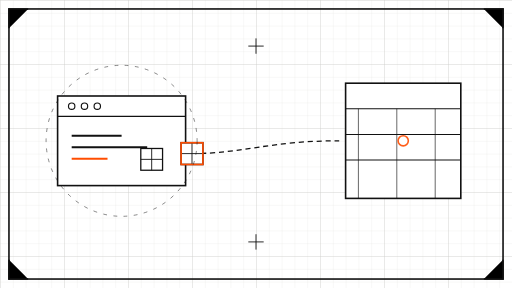
t = 0.00 s
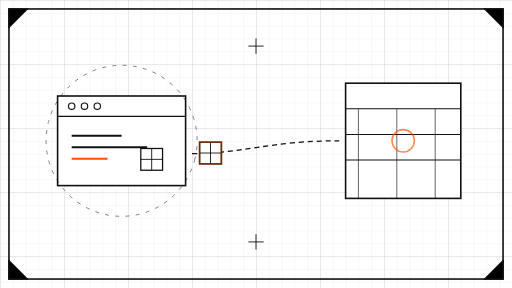
t = 1.75 s
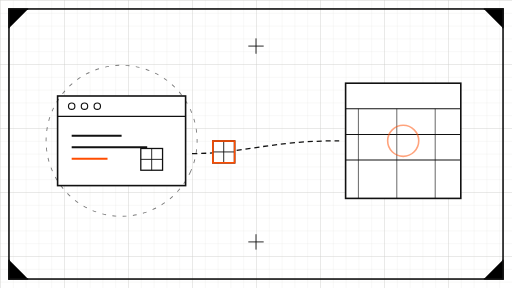
t = 3.00 s
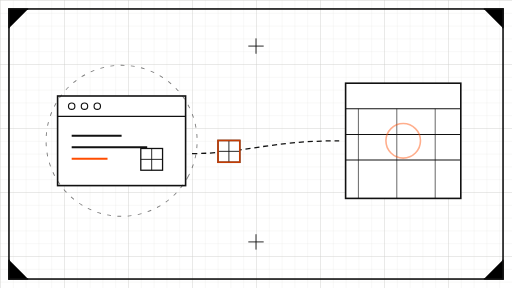
t = 3.50 s
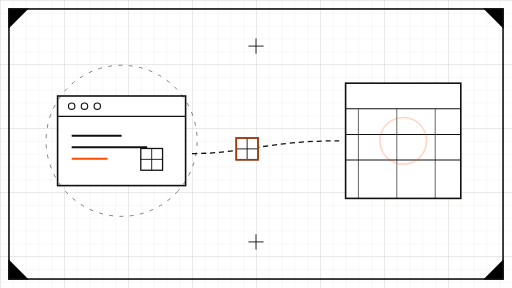
t = 5.25 s
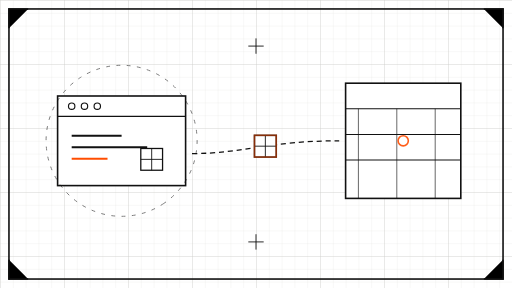
t = 7.00 s

The animated SVG that drew these frames (rendered in a browser with its animation timeline set to each time). Animation: 5 SMIL elements (animate=3,animateMotion=1,animateTransform=1); frames cover the first 7.00 s, repeats indefinitely.

<svg xmlns="http://www.w3.org/2000/svg" viewBox="0 0 800 450" role="img" aria-label="Package migrating from a terminal window to a Docker container">
  <defs>
    <pattern id="grid" width="20" height="20" patternUnits="userSpaceOnUse">
      <path d="M 20 0 L 0 0 0 20" fill="none" stroke="#d8d8d4" stroke-width="0.6"/>
    </pattern>
    <pattern id="gridMajor" width="100" height="100" patternUnits="userSpaceOnUse">
      <path d="M 100 0 L 0 0 0 100" fill="none" stroke="#c9c9c5" stroke-width="1"/>
    </pattern>
  </defs>

  <!-- drawing sheet -->
  <rect x="0" y="0" width="800" height="450" fill="#ffffff"/>
  <rect x="0" y="0" width="800" height="450" fill="url(#grid)"/>
  <rect x="0" y="0" width="800" height="450" fill="url(#gridMajor)"/>
  <rect x="14" y="14" width="772" height="422" fill="none" stroke="#111111" stroke-width="2.5"/>

  <!-- corner registration ticks -->
  <g stroke="#111111" stroke-width="2.5">
    <path d="M14 44 L14 14 L44 14"/>
    <path d="M756 14 L786 14 L786 44"/>
    <path d="M786 406 L786 436 L756 436"/>
    <path d="M44 436 L14 436 L14 406"/>
  </g>

  <!-- source: terminal window -->
  <g>
    <rect x="90" y="150" width="200" height="140" fill="#ffffff" stroke="#111111" stroke-width="2.5"/>
    <line x1="90" y1="182" x2="290" y2="182" stroke="#111111" stroke-width="2"/>
    <circle cx="112" cy="166" r="5" fill="none" stroke="#111111" stroke-width="1.8"/>
    <circle cx="132" cy="166" r="5" fill="none" stroke="#111111" stroke-width="1.8"/>
    <circle cx="152" cy="166" r="5" fill="none" stroke="#111111" stroke-width="1.8"/>
    <line x1="112" y1="212" x2="190" y2="212" stroke="#111111" stroke-width="3"/>
    <line x1="112" y1="230" x2="230" y2="230" stroke="#111111" stroke-width="3"/>
    <line x1="112" y1="248" x2="168" y2="248" stroke="#FF4D00" stroke-width="3"/>
    <!-- npm package box inside terminal -->
    <g>
      <rect x="220" y="232" width="34" height="34" fill="#ffffff" stroke="#111111" stroke-width="2"/>
      <line x1="237" y1="232" x2="237" y2="266" stroke="#111111" stroke-width="1.4"/>
      <line x1="220" y1="249" x2="254" y2="249" stroke="#111111" stroke-width="1.4"/>
    </g>
  </g>

  <!-- destination: container cube -->
  <g>
    <rect x="540" y="130" width="180" height="180" fill="#ffffff" stroke="#111111" stroke-width="2.5"/>
    <line x1="540" y1="170" x2="720" y2="170" stroke="#111111" stroke-width="1.6"/>
    <line x1="540" y1="210" x2="720" y2="210" stroke="#111111" stroke-width="1.6"/>
    <line x1="540" y1="250" x2="720" y2="250" stroke="#111111" stroke-width="1.6"/>
    <!-- layer handles -->
    <line x1="560" y1="170" x2="560" y2="310" stroke="#111111" stroke-width="1"/>
    <line x1="620" y1="170" x2="620" y2="310" stroke="#111111" stroke-width="1"/>
    <line x1="680" y1="170" x2="680" y2="310" stroke="#111111" stroke-width="1"/>
  </g>

  <!-- migration path -->
  <path id="migPath" d="M 300 240 C 380 240, 420 220, 530 220" fill="none" stroke="#111111" stroke-width="2" stroke-dasharray="8 6"/>

  <!-- traveling package along the path -->
  <g>
    <rect x="-17" y="-17" width="34" height="34" fill="#ffffff" stroke="#111111" stroke-width="2.5"/>
    <line x1="0" y1="-17" x2="0" y2="17" stroke="#111111" stroke-width="1.4"/>
    <line x1="-17" y1="0" x2="17" y2="0" stroke="#111111" stroke-width="1.4"/>
    <rect x="-17" y="-17" width="34" height="34" fill="none" stroke="#FF4D00" stroke-width="2.5">
      <animate attributeName="opacity" values="1;0.25;1" dur="3s" repeatCount="indefinite"/>
    </rect>
    <animateMotion dur="14s" repeatCount="indefinite">
      <mpath href="#migPath"/>
    </animateMotion>
  </g>

  <!-- arrival pulse on the container -->
  <circle cx="630" cy="220" r="8" fill="none" stroke="#FF4D00" stroke-width="2.5">
    <animate attributeName="r" values="8;46" dur="7s" repeatCount="indefinite"/>
    <animate attributeName="opacity" values="0.9;0" dur="7s" repeatCount="indefinite"/>
  </circle>

  <!-- slowly rotating dashed guide ring around terminal -->
  <g opacity="0.55">
    <circle cx="190" cy="220" r="118" fill="none" stroke="#111111" stroke-width="1.4" stroke-dasharray="6 10">
      <animateTransform attributeName="transform" type="rotate" from="0 190 220" to="360 190 220" dur="45s" repeatCount="indefinite"/>
    </circle>
  </g>

  <!-- crosshair marks -->
  <g stroke="#111111" stroke-width="1.4">
    <path d="M400 60 L400 84 M388 72 L412 72"/>
    <path d="M400 366 L400 390 M388 378 L412 378"/>
  </g>
</svg>
